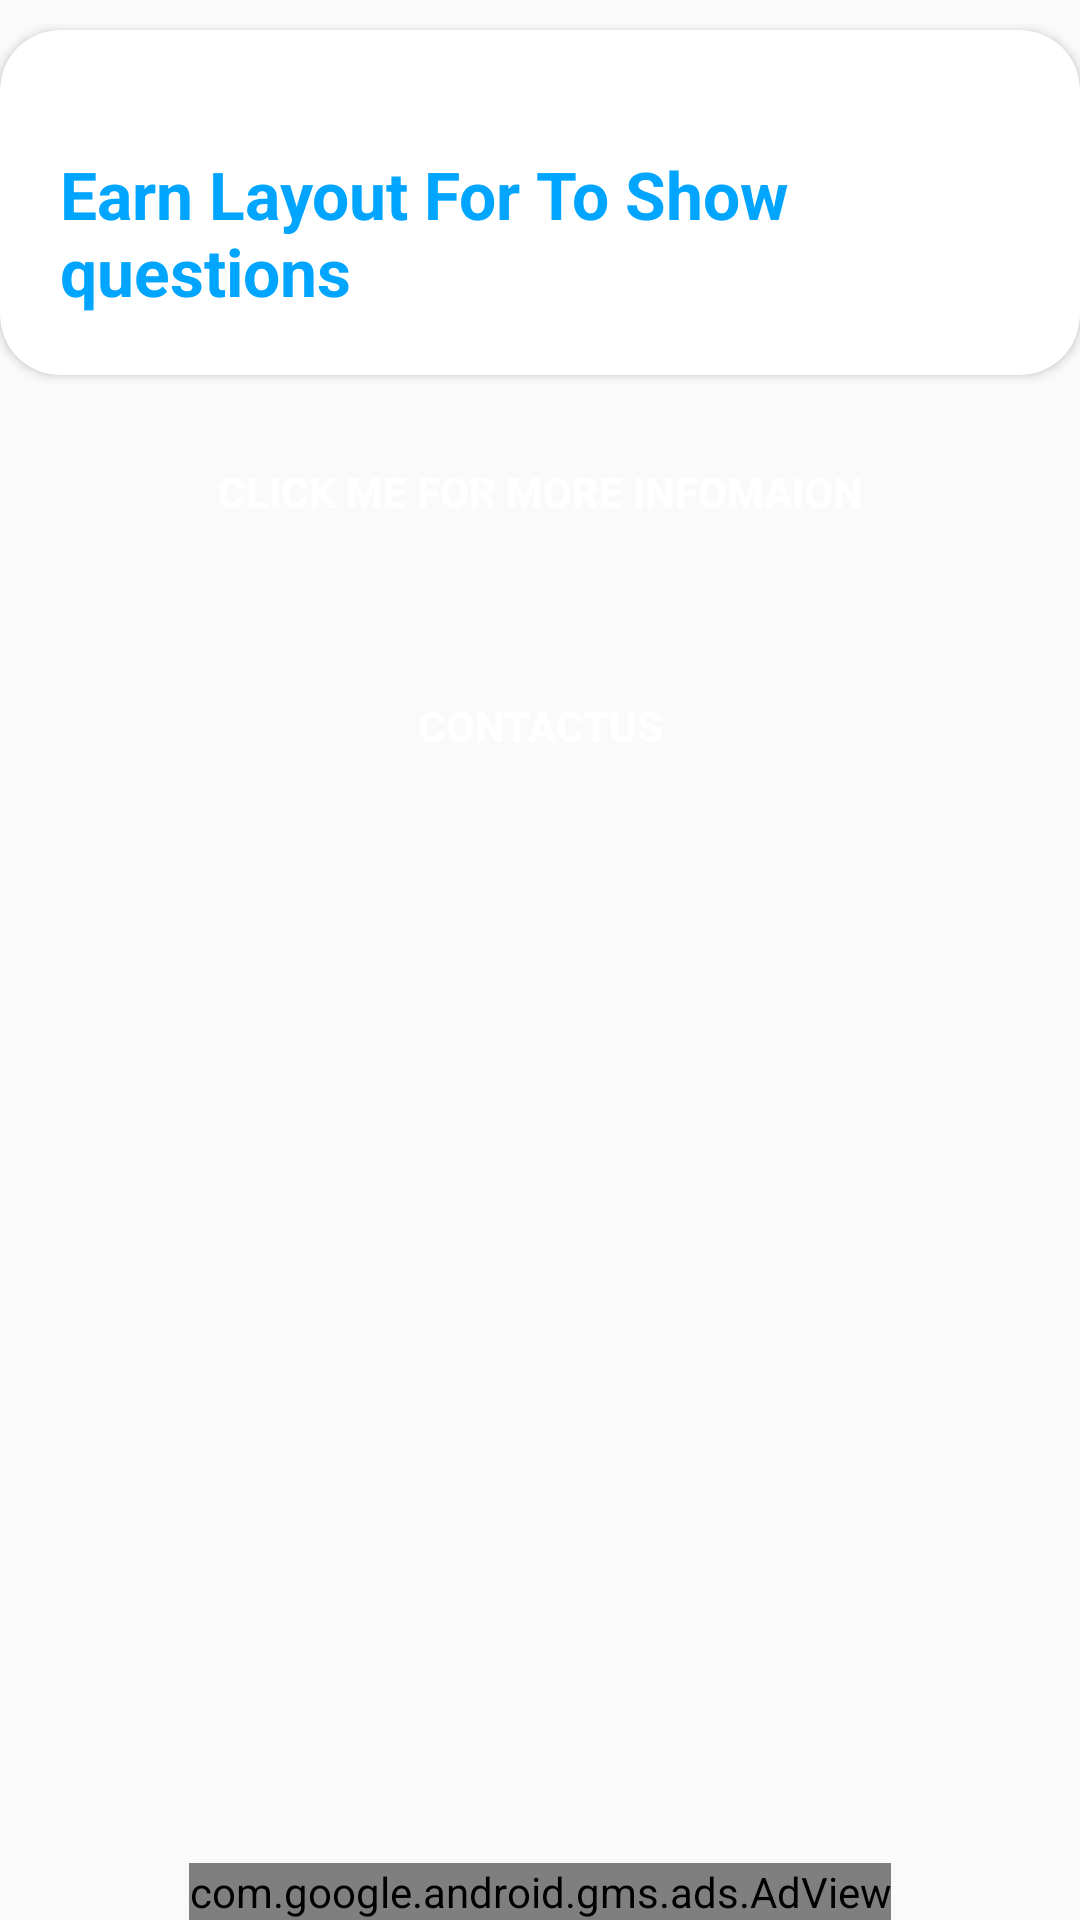

The Android layout XML behind this screen, and the referenced resources:
<!-- AndroidManifest.xml: application theme AppTheme -->
<!-- res/layout/activity_earn.xml -->
<?xml version="1.0" encoding="utf-8"?>
<RelativeLayout xmlns:android="http://schemas.android.com/apk/res/android"
    xmlns:app="http://schemas.android.com/apk/res-auto"
    xmlns:tools="http://schemas.android.com/tools"
    android:orientation="vertical"
    android:layout_width="match_parent"
    android:layout_height="match_parent"
    tools:context=".EarnActivity">



    <include
        android:id="@+id/questionlayout"
        android:layout_marginTop="10dp"
       android:layout_centerHorizontal="true"
        layout="@layout/earnlayout"
        android:layout_height="wrap_content"
        android:layout_width="match_parent" />

    <Button
        android:id="@+id/instructionbtn"
        android:text="Click Me For More Infomaion"
        style="@style/loginButton"
        android:layout_margin="15dp"
        android:layout_below="@+id/questionlayout"
        android:layout_centerHorizontal="true"
        android:layout_width="300dp"
        android:layout_height="wrap_content"
        />

    <Button
        android:id="@+id/contactusbtn"
        android:layout_width="200dp"
        android:layout_height="wrap_content"
        style="@style/loginButton"
        android:text="Contactus"
        android:layout_marginTop="15dp"
        android:layout_below="@id/instructionbtn"
        android:layout_centerHorizontal="true"
        />

<include
    android:id="@+id/myearnadview"
    layout="@layout/adviewlayout"
    />

</RelativeLayout>
<!-- res/layout/earnlayout.xml (included above) -->
<?xml version="1.0" encoding="utf-8"?>
<androidx.cardview.widget.CardView
    xmlns:android="http://schemas.android.com/apk/res/android"
    xmlns:app="http://schemas.android.com/apk/res-auto"
    style="@style/loginCard"
    app:cardCornerRadius="@dimen/loginCardRadius"
    android:elevation="5dp"
    android:layout_marginTop="@dimen/loginViewsMargin"
    android:layout_marginBottom="@dimen/loginViewsMargin"
    android:background="@color/whiteCardColor">
    <LinearLayout
        style="@style/linearParent"
        android:layout_gravity="center"
        android:padding="@dimen/loginViewsMargin">
        <TextView
            android:id="@+id/earnlayoutedit"
            android:layout_width="match_parent"
            android:textAlignment="viewStart"
            android:layout_height="wrap_content"
            style="@style/headerTextPrimary"
            android:layout_weight="1"
            android:text="Earn Layout For To Show questions"
            android:layout_marginTop="@dimen/loginViewsMargin"/>


    </LinearLayout>

</androidx.cardview.widget.CardView>
<!-- res/layout/adviewlayout.xml (included above) -->
<com.google.android.gms.ads.AdView android:id="@+id/adView"
    android:layout_width="wrap_content"
    android:layout_height="wrap_content"
    android:layout_centerHorizontal="true"
    android:layout_alignParentBottom="true"
    ads:adSize="BANNER"
    ads:adUnitId="@string/banner_ad_unit_id"
    xmlns:ads="http://schemas.android.com/apk/res-auto"
    xmlns:android="http://schemas.android.com/apk/res/android">
    </com.google.android.gms.ads.AdView>
<!-- resources referenced by this layout -->
<resources>
  <color name="whiteCardColor">#fff</color>
  <dimen name="loginCardRadius">20dp</dimen>
  <dimen name="loginViewsMargin">20dp</dimen>
  <string name="banner_ad_unit_id">ca-app-pub-6441909523816907/8261635498</string>
  <style name="headerTextPrimary" parent="headerText">
          <item name="android:textColor">@color/primaryTextColor</item>
      </style>
  <style name="linearParent" parent="parent">
          <item name="android:orientation">vertical</item>
      </style>
  <style name="loginButton" parent="viewParent">
          <item name="android:background">@drawable/login_button_bk</item>
          <item name="android:textColor">@color/whiteTextColor</item>
          <item name="android:textStyle">bold</item>
      </style>
  <style name="loginCard" parent="parent" />
  <style name="AppTheme" parent="Theme.AppCompat.Light.NoActionBar">
          
          <item name="colorPrimary">@color/colorPrimary</item>
          <item name="colorPrimaryDark">@color/colorPrimaryDark</item>
          <item name="colorAccent">@color/colorAccent</item>
          <item name="android:textColorHint">@color/colorPrimary</item>
      </style>
  <style name="headerText" parent="parent">
          <item name="android:textSize">@dimen/headerTextSize</item>
          <item name="android:textAlignment">center</item>
          <item name="android:textColor">@color/whiteTextColor</item>
          <item name="android:textStyle">bold</item>
      </style>
  <color name="primaryTextColor">#00a5ff</color>
  <style name="parent">
          <item name="android:layout_width">match_parent</item>
          <item name="android:layout_height">wrap_content</item>
      </style>
  <style name="viewParent">
          <item name="android:layout_width">wrap_content</item>
          <item name="android:layout_height">wrap_content</item>
      </style>
  <color name="whiteTextColor">#fff</color>
  <color name="colorPrimary">#00a5ff</color>
  <color name="colorPrimaryDark">#00a5ff</color>
  <color name="colorAccent">#00A5FF</color>
  <dimen name="headerTextSize">22sp</dimen>
</resources>
